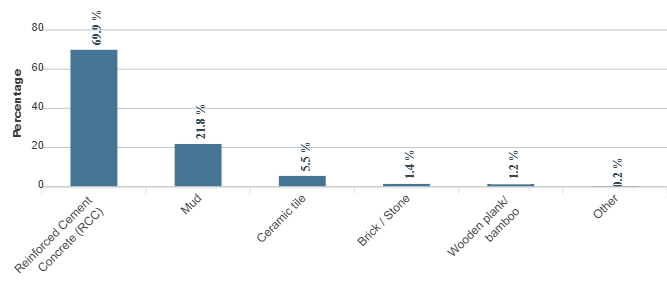

The table this chart was drawn from, first rows:
category, series-0
Reinforced Cement Concrete (RCC), 69.9
Mud, 21.8
Ceramic tile, 5.5
Brick / Stone, 1.4
Wooden plank/ bamboo, 1.2
Other, 0.2
